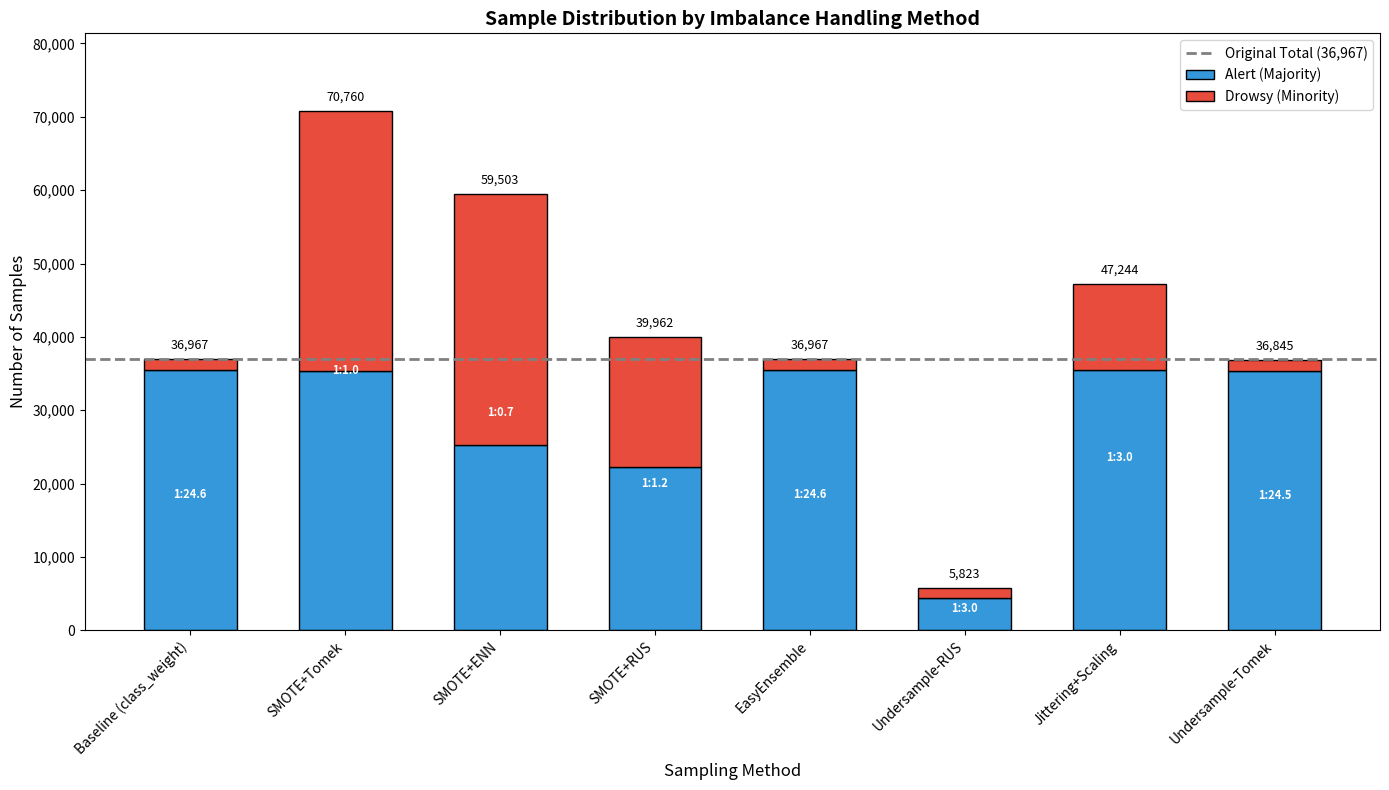
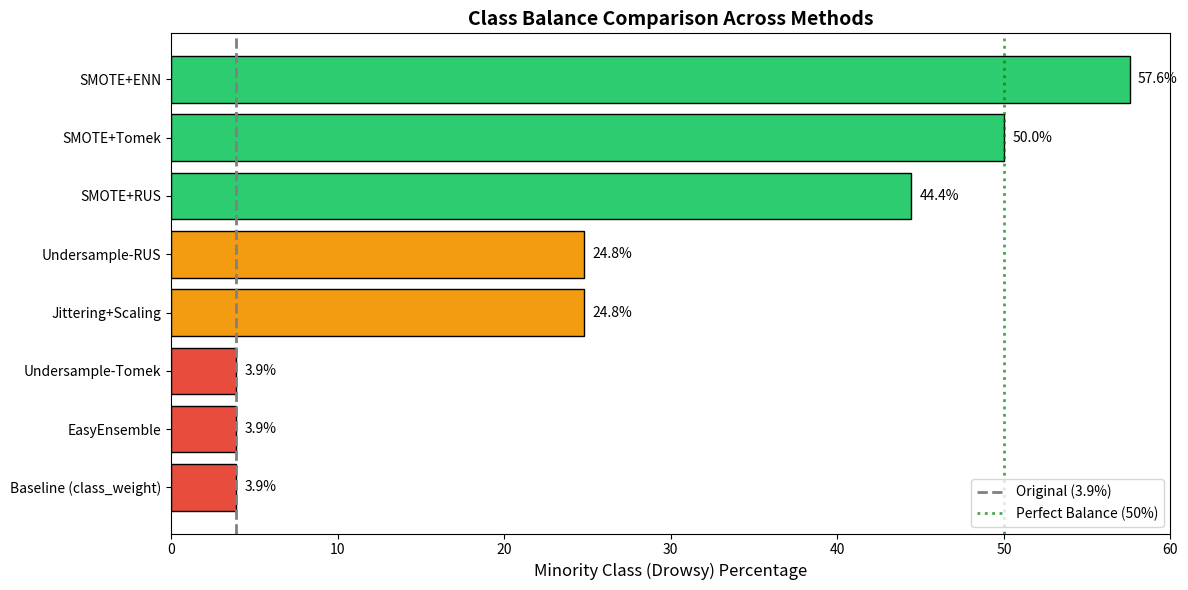
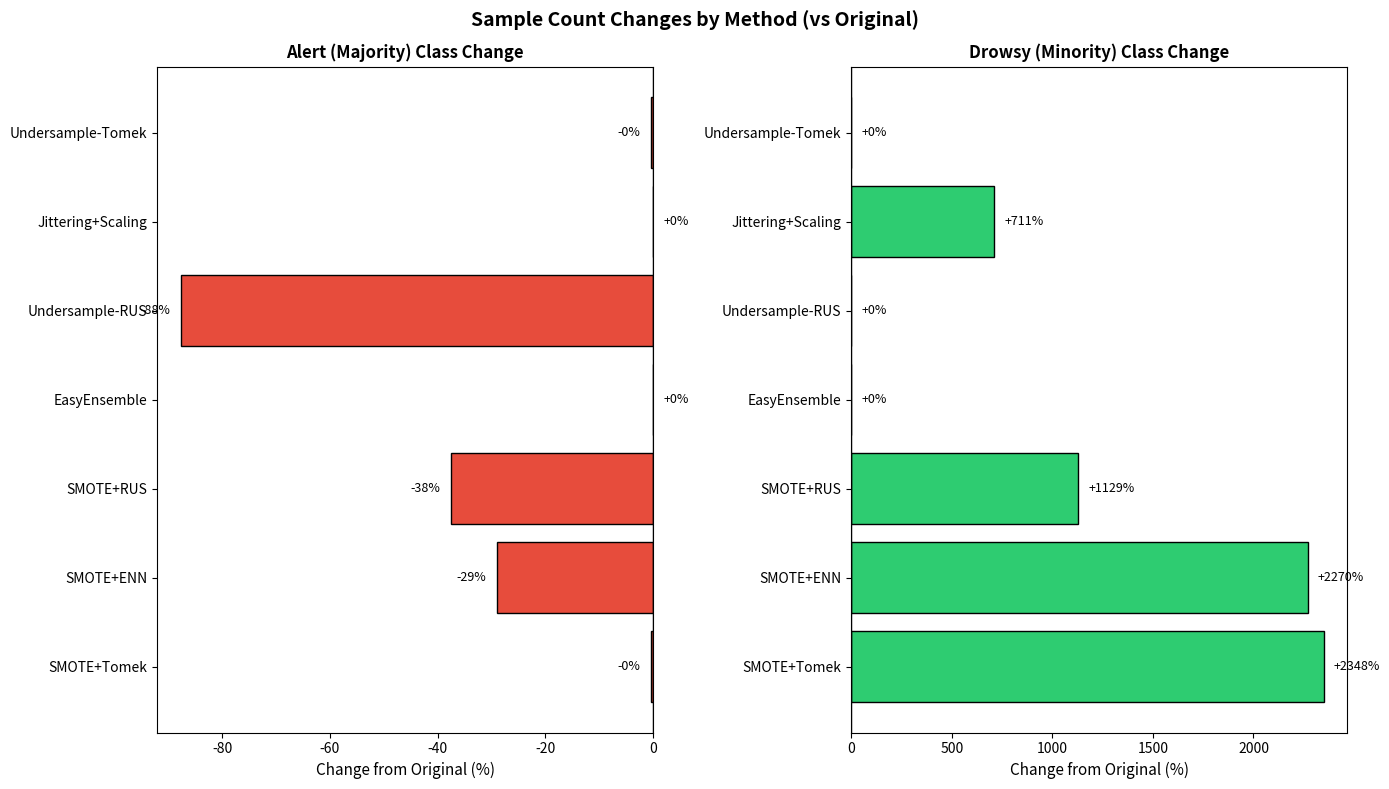
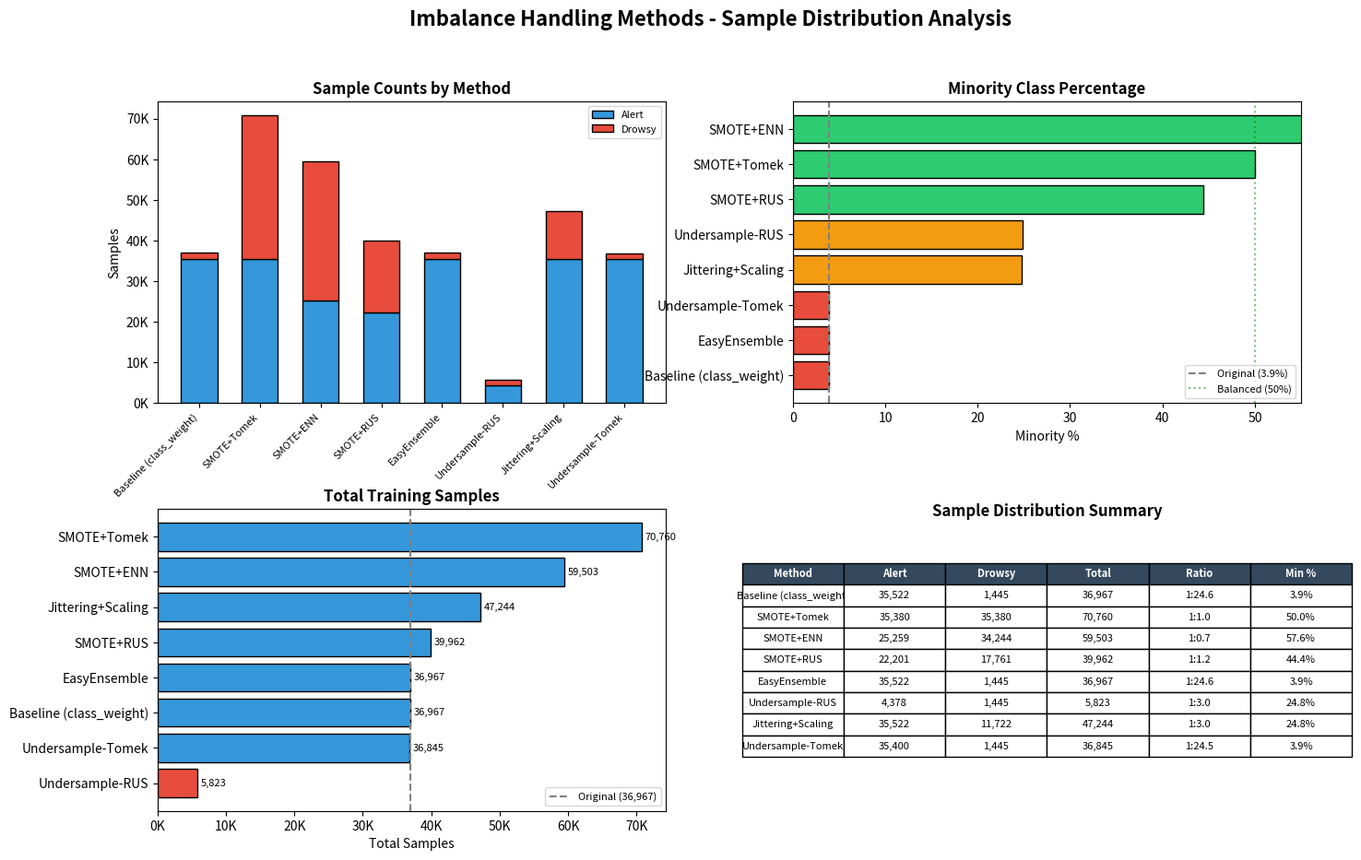

Reproduce these figures in Python, in order.
"""Sample Distribution Visualization for Imbalance Methods.

This module provides visualization functions to compare sample counts
across different imbalanced data handling methods.
"""

import numpy as np
import pandas as pd
import matplotlib.pyplot as plt
import matplotlib
matplotlib.use('Agg')

from pathlib import Path
from typing import Dict, List, Optional, Tuple

import logging
logger = logging.getLogger(__name__)


def create_sample_distribution_data() -> pd.DataFrame:
    """Create DataFrame with sample distribution data from experiments.
    
    Returns
    -------
    pd.DataFrame
        DataFrame with columns: method, jobid, alert, drowsy, total, ratio
    """
    data = [
        # method, jobid, alert, drowsy
        ("Baseline (class_weight)", "14468417", 35522, 1445),
        ("SMOTE+Tomek", "14468418", 35380, 35380),
        ("SMOTE+ENN", "14468419", 25259, 34244),
        ("SMOTE+RUS", "14468421", 22201, 17761),
        ("EasyEnsemble", "14468501", 35522, 1445),
        ("Undersample-RUS", "14471478", 4378, 1445),
        ("Jittering+Scaling", "14471460", 35522, 11722),  # Estimated
        ("Undersample-Tomek", "14471479", 35400, 1445),   # Estimated
    ]
    
    df = pd.DataFrame(data, columns=["method", "jobid", "alert", "drowsy"])
    df["total"] = df["alert"] + df["drowsy"]
    df["ratio"] = df["alert"] / df["drowsy"]
    df["drowsy_pct"] = df["drowsy"] / df["total"] * 100
    df["alert_change_pct"] = (df["alert"] / 35522 - 1) * 100
    df["drowsy_change_pct"] = (df["drowsy"] / 1445 - 1) * 100
    
    return df


def plot_sample_counts_bar(
    df: pd.DataFrame,
    figsize: Tuple[int, int] = (14, 8),
    output_path: Optional[Path] = None,
) -> plt.Figure:
    """Create stacked bar chart of sample counts per method.
    
    Parameters
    ----------
    df : pd.DataFrame
        DataFrame from create_sample_distribution_data()
    figsize : tuple
        Figure size
    output_path : Path, optional
        If provided, save figure to this path
        
    Returns
    -------
    matplotlib.figure.Figure
    """
    fig, ax = plt.subplots(figsize=figsize)
    
    x = np.arange(len(df))
    width = 0.6
    
    # Stacked bars
    bars_alert = ax.bar(x, df["alert"], width, label="Alert (Majority)", 
                        color="#3498db", edgecolor="black")
    bars_drowsy = ax.bar(x, df["drowsy"], width, bottom=df["alert"], 
                         label="Drowsy (Minority)", color="#e74c3c", edgecolor="black")
    
    # Original baseline line
    original_total = 35522 + 1445
    ax.axhline(original_total, color="gray", linestyle="--", linewidth=2, 
               label=f"Original Total ({original_total:,})")
    
    # Labels
    ax.set_xlabel("Sampling Method", fontsize=12)
    ax.set_ylabel("Number of Samples", fontsize=12)
    ax.set_title("Sample Distribution by Imbalance Handling Method", 
                 fontsize=14, fontweight="bold")
    ax.set_xticks(x)
    ax.set_xticklabels(df["method"], rotation=45, ha="right", fontsize=10)
    ax.legend(loc="upper right", fontsize=10)
    
    # Add total count labels on top of bars
    for i, (alert, drowsy, total) in enumerate(zip(df["alert"], df["drowsy"], df["total"])):
        ax.text(i, total + 1000, f"{total:,}", ha="center", va="bottom", fontsize=9)
        # Add ratio annotation
        ratio = alert / drowsy
        ax.text(i, total / 2, f"1:{ratio:.1f}", ha="center", va="center", 
                fontsize=8, color="white", fontweight="bold")
    
    ax.set_ylim(0, max(df["total"]) * 1.15)
    ax.yaxis.set_major_formatter(plt.FuncFormatter(lambda x, p: format(int(x), ',')))
    
    plt.tight_layout()
    
    if output_path:
        fig.savefig(output_path, dpi=150, bbox_inches="tight")
        logger.info(f"Saved: {output_path}")
    
    return fig


def plot_class_ratio_comparison(
    df: pd.DataFrame,
    figsize: Tuple[int, int] = (12, 6),
    output_path: Optional[Path] = None,
) -> plt.Figure:
    """Create bar chart comparing minority class ratio across methods.
    
    Parameters
    ----------
    df : pd.DataFrame
        DataFrame from create_sample_distribution_data()
    figsize : tuple
        Figure size
    output_path : Path, optional
        If provided, save figure to this path
        
    Returns
    -------
    matplotlib.figure.Figure
    """
    fig, ax = plt.subplots(figsize=figsize)
    
    # Sort by drowsy percentage
    df_sorted = df.sort_values("drowsy_pct", ascending=True)
    
    # Color by balance quality
    colors = []
    for pct in df_sorted["drowsy_pct"]:
        if pct >= 40:  # Near balanced
            colors.append("#2ecc71")
        elif pct >= 20:  # Moderate
            colors.append("#f39c12")
        elif pct >= 10:  # Slight improvement
            colors.append("#e67e22")
        else:  # Still highly imbalanced
            colors.append("#e74c3c")
    
    bars = ax.barh(df_sorted["method"], df_sorted["drowsy_pct"], color=colors, 
                   edgecolor="black")
    
    # Original baseline
    original_pct = 1445 / (35522 + 1445) * 100
    ax.axvline(original_pct, color="gray", linestyle="--", linewidth=2,
               label=f"Original ({original_pct:.1f}%)")
    
    # Ideal balance line
    ax.axvline(50, color="green", linestyle=":", linewidth=2, alpha=0.7,
               label="Perfect Balance (50%)")
    
    # Value labels
    for bar, pct in zip(bars, df_sorted["drowsy_pct"]):
        ax.text(bar.get_width() + 0.5, bar.get_y() + bar.get_height()/2,
                f"{pct:.1f}%", va="center", fontsize=10)
    
    ax.set_xlabel("Minority Class (Drowsy) Percentage", fontsize=12)
    ax.set_title("Class Balance Comparison Across Methods", fontsize=14, fontweight="bold")
    ax.legend(loc="lower right", fontsize=10)
    ax.set_xlim(0, 60)
    
    plt.tight_layout()
    
    if output_path:
        fig.savefig(output_path, dpi=150, bbox_inches="tight")
        logger.info(f"Saved: {output_path}")
    
    return fig


def plot_sample_change_waterfall(
    df: pd.DataFrame,
    figsize: Tuple[int, int] = (14, 8),
    output_path: Optional[Path] = None,
) -> plt.Figure:
    """Create waterfall-style chart showing sample count changes.
    
    Parameters
    ----------
    df : pd.DataFrame
        DataFrame from create_sample_distribution_data()
    figsize : tuple
        Figure size
    output_path : Path, optional
        If provided, save figure to this path
        
    Returns
    -------
    matplotlib.figure.Figure
    """
    fig, (ax1, ax2) = plt.subplots(1, 2, figsize=figsize)
    
    # Exclude baseline for change visualization
    df_methods = df[df["method"] != "Baseline (class_weight)"].copy()
    
    # Left: Alert class changes
    colors_alert = ["#e74c3c" if x < 0 else "#2ecc71" for x in df_methods["alert_change_pct"]]
    ax1.barh(df_methods["method"], df_methods["alert_change_pct"], color=colors_alert, 
             edgecolor="black")
    ax1.axvline(0, color="black", linewidth=1)
    ax1.set_xlabel("Change from Original (%)", fontsize=11)
    ax1.set_title("Alert (Majority) Class Change", fontsize=12, fontweight="bold")
    
    for i, (method, pct) in enumerate(zip(df_methods["method"], df_methods["alert_change_pct"])):
        ax1.text(pct + (2 if pct >= 0 else -2), i, f"{pct:+.0f}%", 
                 va="center", ha="left" if pct >= 0 else "right", fontsize=9)
    
    # Right: Drowsy class changes
    colors_drowsy = ["#2ecc71" for _ in df_methods["drowsy_change_pct"]]  # All increases are good
    ax2.barh(df_methods["method"], df_methods["drowsy_change_pct"], color=colors_drowsy,
             edgecolor="black")
    ax2.axvline(0, color="black", linewidth=1)
    ax2.set_xlabel("Change from Original (%)", fontsize=11)
    ax2.set_title("Drowsy (Minority) Class Change", fontsize=12, fontweight="bold")
    
    for i, (method, pct) in enumerate(zip(df_methods["method"], df_methods["drowsy_change_pct"])):
        if pct > 100:
            label = f"+{pct:.0f}%"
        else:
            label = f"{pct:+.0f}%"
        ax2.text(pct + 50, i, label, va="center", ha="left", fontsize=9)
    
    fig.suptitle("Sample Count Changes by Method (vs Original)", fontsize=14, fontweight="bold")
    plt.tight_layout()
    
    if output_path:
        fig.savefig(output_path, dpi=150, bbox_inches="tight")
        logger.info(f"Saved: {output_path}")
    
    return fig


def plot_method_summary_dashboard(
    df: pd.DataFrame,
    figsize: Tuple[int, int] = (16, 10),
    output_path: Optional[Path] = None,
) -> plt.Figure:
    """Create comprehensive dashboard with all visualizations.
    
    Parameters
    ----------
    df : pd.DataFrame
        DataFrame from create_sample_distribution_data()
    figsize : tuple
        Figure size
    output_path : Path, optional
        If provided, save figure to this path
        
    Returns
    -------
    matplotlib.figure.Figure
    """
    fig = plt.figure(figsize=figsize)
    gs = fig.add_gridspec(2, 2, hspace=0.35, wspace=0.25)
    
    # Panel 1: Stacked bar (top-left)
    ax1 = fig.add_subplot(gs[0, 0])
    x = np.arange(len(df))
    width = 0.6
    ax1.bar(x, df["alert"], width, label="Alert", color="#3498db", edgecolor="black")
    ax1.bar(x, df["drowsy"], width, bottom=df["alert"], label="Drowsy", 
            color="#e74c3c", edgecolor="black")
    ax1.set_xticks(x)
    ax1.set_xticklabels(df["method"], rotation=45, ha="right", fontsize=8)
    ax1.set_ylabel("Samples")
    ax1.set_title("Sample Counts by Method", fontweight="bold")
    ax1.legend(loc="upper right", fontsize=8)
    ax1.yaxis.set_major_formatter(plt.FuncFormatter(lambda x, p: f"{int(x/1000)}K"))
    
    # Panel 2: Minority percentage (top-right)
    ax2 = fig.add_subplot(gs[0, 1])
    df_sorted = df.sort_values("drowsy_pct")
    colors = ["#2ecc71" if p >= 30 else "#f39c12" if p >= 10 else "#e74c3c" 
              for p in df_sorted["drowsy_pct"]]
    ax2.barh(df_sorted["method"], df_sorted["drowsy_pct"], color=colors, edgecolor="black")
    ax2.axvline(3.9, color="gray", linestyle="--", label="Original (3.9%)")
    ax2.axvline(50, color="green", linestyle=":", alpha=0.5, label="Balanced (50%)")
    ax2.set_xlabel("Minority %")
    ax2.set_title("Minority Class Percentage", fontweight="bold")
    ax2.legend(loc="lower right", fontsize=8)
    ax2.set_xlim(0, 55)
    
    # Panel 3: Total sample comparison (bottom-left)
    ax3 = fig.add_subplot(gs[1, 0])
    df_by_total = df.sort_values("total")
    colors = ["#3498db" if t >= 30000 else "#f39c12" if t >= 10000 else "#e74c3c"
              for t in df_by_total["total"]]
    bars = ax3.barh(df_by_total["method"], df_by_total["total"], color=colors, edgecolor="black")
    ax3.axvline(36967, color="gray", linestyle="--", label="Original (36,967)")
    ax3.set_xlabel("Total Samples")
    ax3.set_title("Total Training Samples", fontweight="bold")
    ax3.legend(loc="lower right", fontsize=8)
    ax3.xaxis.set_major_formatter(plt.FuncFormatter(lambda x, p: f"{int(x/1000)}K"))
    for bar, total in zip(bars, df_by_total["total"]):
        ax3.text(bar.get_width() + 500, bar.get_y() + bar.get_height()/2,
                 f"{total:,}", va="center", fontsize=8)
    
    # Panel 4: Summary table (bottom-right)
    ax4 = fig.add_subplot(gs[1, 1])
    ax4.axis("off")
    
    table_data = []
    for _, row in df.iterrows():
        table_data.append([
            row["method"],
            f"{row['alert']:,}",
            f"{row['drowsy']:,}",
            f"{row['total']:,}",
            f"1:{row['ratio']:.1f}",
            f"{row['drowsy_pct']:.1f}%"
        ])
    
    table = ax4.table(
        cellText=table_data,
        colLabels=["Method", "Alert", "Drowsy", "Total", "Ratio", "Min %"],
        loc="center",
        cellLoc="center",
    )
    table.auto_set_font_size(False)
    table.set_fontsize(8)
    table.scale(1.2, 1.4)
    
    # Color header
    for j in range(6):
        table[(0, j)].set_facecolor("#34495e")
        table[(0, j)].set_text_props(color="white", fontweight="bold")
    
    ax4.set_title("Sample Distribution Summary", fontweight="bold", y=0.95)
    
    fig.suptitle("Imbalance Handling Methods - Sample Distribution Analysis", 
                 fontsize=16, fontweight="bold", y=0.98)
    
    if output_path:
        fig.savefig(output_path, dpi=150, bbox_inches="tight")
        logger.info(f"Saved: {output_path}")
    
    return fig


def generate_all_visualizations(output_dir: str = "results/imbalance_analysis") -> Dict[str, str]:
    """Generate all sample distribution visualizations.
    
    Parameters
    ----------
    output_dir : str
        Output directory for figures
        
    Returns
    -------
    dict
        Dictionary mapping figure names to file paths
    """
    output_path = Path(output_dir)
    output_path.mkdir(parents=True, exist_ok=True)
    
    # Create data
    df = create_sample_distribution_data()
    
    saved_files = {}
    
    # Generate each visualization
    fig1 = plot_sample_counts_bar(df, output_path=output_path / "sample_counts_bar.png")
    plt.close(fig1)
    saved_files["sample_counts_bar"] = str(output_path / "sample_counts_bar.png")
    
    fig2 = plot_class_ratio_comparison(df, output_path=output_path / "class_ratio_comparison.png")
    plt.close(fig2)
    saved_files["class_ratio_comparison"] = str(output_path / "class_ratio_comparison.png")
    
    fig3 = plot_sample_change_waterfall(df, output_path=output_path / "sample_change_waterfall.png")
    plt.close(fig3)
    saved_files["sample_change_waterfall"] = str(output_path / "sample_change_waterfall.png")
    
    fig4 = plot_method_summary_dashboard(df, output_path=output_path / "sample_distribution_dashboard.png")
    plt.close(fig4)
    saved_files["sample_distribution_dashboard"] = str(output_path / "sample_distribution_dashboard.png")
    
    # Save CSV
    csv_path = output_path / "sample_distribution.csv"
    df.to_csv(csv_path, index=False)
    saved_files["csv"] = str(csv_path)
    
    print(f"\n{'='*60}")
    print("SAMPLE DISTRIBUTION VISUALIZATION COMPLETE")
    print(f"{'='*60}")
    print(f"\nOutput directory: {output_path}")
    print(f"\nGenerated files:")
    for name, path in saved_files.items():
        print(f"  - {name}: {path}")
    
    return saved_files


if __name__ == "__main__":
    logging.basicConfig(level=logging.INFO)
    generate_all_visualizations()
